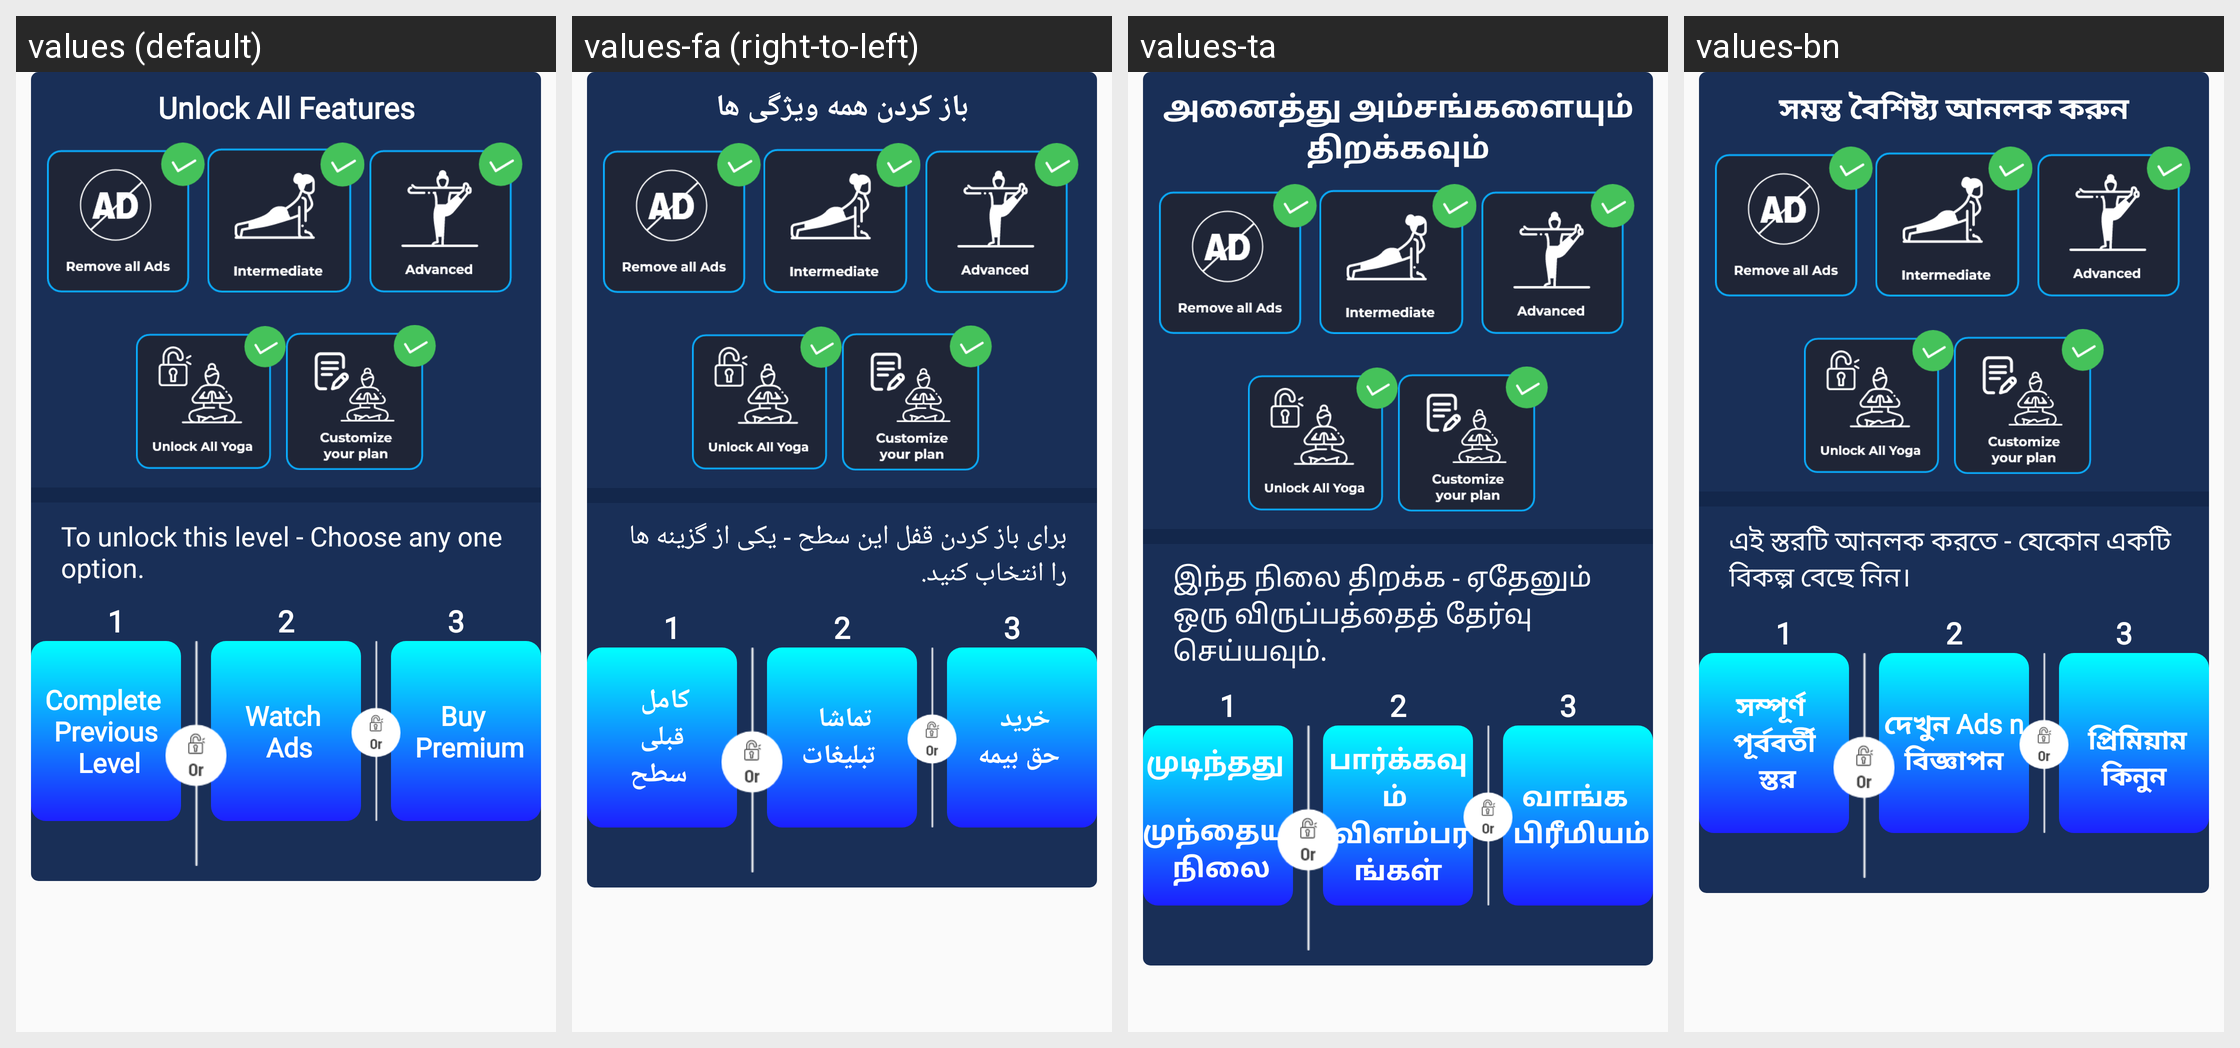

Locale-by-locale string values for the Android screen shown in this grid:
Android screen res/layout/dialog_purchase.xml rendered under 4 locales, left to right: values (default), values-fa (right-to-left), values-ta, values-bn. Device: Nexus 5 (rendered at 1080×1920; each locale shown at half size, 540×960, under a caption strip naming it); theme AppTheme.
Other locales in the repository, not shown: values-ar, values-da, values-es, values-fr, values-hi, values-it, values-ko, values-nl, values-pa, values-pl, values-pt, values-ru, values-sv, values-te, values-th, values-tr, values-zh.
Strings drawn on this screen, with the default value and each locale's value (text and hints the layout hard-codes, and strings that could not be matched under every locale, appear in the picture but are not listed):

unlock_all_features
  values: Unlock All Features
  values-fa: باز کردن همه ویژگی ها
  values-ta: அனைத்து அம்சங்களையும் திறக்கவும்
  values-bn: সমস্ত বৈশিষ্ট্য আনলক করুন

to_unlock_this
  values: To unlock this level - Choose any one option.
  values-fa: برای باز کردن قفل این سطح - یکی از گزینه ها را انتخاب کنید.
  values-ta: இந்த நிலை திறக்க - ஏதேனும் ஒரு விருப்பத்தைத் தேர்வு செய்யவும்.
  values-bn: এই স্তরটি আনলক করতে - যেকোন একটি বিকল্প বেছে নিন।

complete_n_previous_n_level
  values: Complete 
       Previous 
       Level
  values-fa: کامل 
       قبلی 
       سطح
  values-ta: முடிந்தது 
       முந்தைய 
       நிலை
  values-bn: সম্পূর্ণ 
       পূর্ববর্তী 
       স্তর

watch_n_ads
  values: Watch 
       Ads
  values-fa: تماشا 
       تبلیغات
  values-ta: பார்க்கவும் 
       விளம்பரங்கள்
  values-bn: দেখুন Ads n বিজ্ঞাপন

buy_n_premium
  values: Buy 
       Premium
  values-fa: خرید 
       حق بیمه
  values-ta: வாங்க 
       பிரீமியம்
  values-bn: 
       প্রিমিয়াম কিনুন
